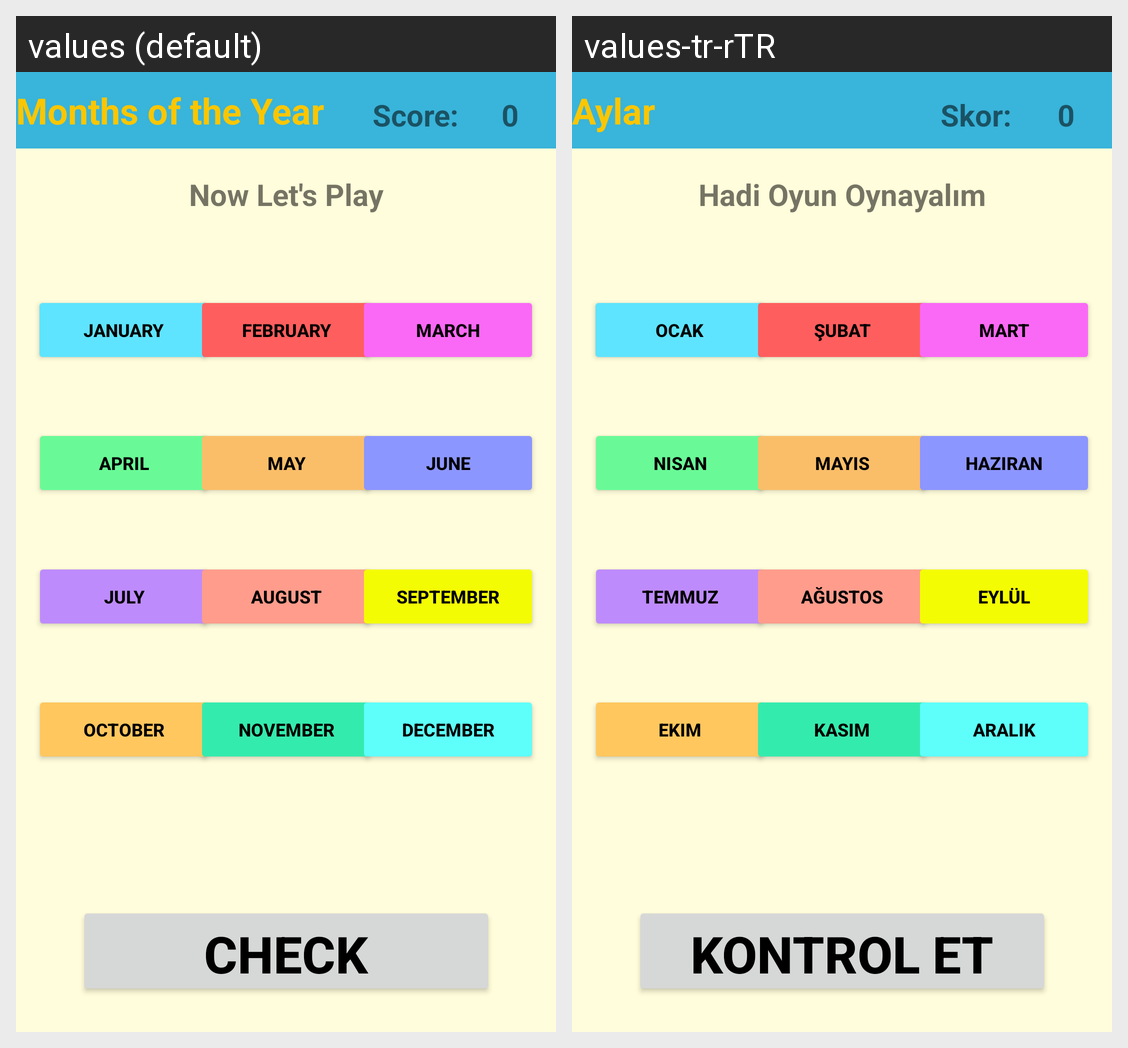

The Android screen above is rendered under two locales of the same app. Produce the string resources it draws, with the default and per-locale values.
Android screen res/layout/activity_fourth_month.xml rendered under 2 locales, left to right: values (default), values-tr-rTR. Device: Nexus 5 (rendered at 1080×1920; each locale shown at half size, 540×960, under a caption strip naming it); theme Theme.2004projeSon.
Strings drawn on this screen, with the default value and each locale's value (text and hints the layout hard-codes, and strings that could not be matched under every locale, appear in the picture but are not listed):

months_of_the_year
  values: Months of the Year
  values-tr-rTR: Aylar

score
  values: Score:
  values-tr-rTR: Skor:

check
  values: Check
  values-tr-rTR: Kontrol Et

now_let_s_play
  values: Now Let's Play
  values-tr-rTR: Hadi Oyun Oynayalım

january
  values: January
  values-tr-rTR: Ocak

february
  values: February
  values-tr-rTR: Şubat

march
  values: March
  values-tr-rTR: Mart

april
  values: April
  values-tr-rTR: Nisan

may
  values: May
  values-tr-rTR: Mayıs

june
  values: June
  values-tr-rTR: Haziran

july
  values: July
  values-tr-rTR: Temmuz

august
  values: August
  values-tr-rTR: Ağustos

september
  values: September
  values-tr-rTR: Eylül

october
  values: October
  values-tr-rTR: Ekim

november
  values: November
  values-tr-rTR: Kasım

december
  values: December
  values-tr-rTR: Aralık
